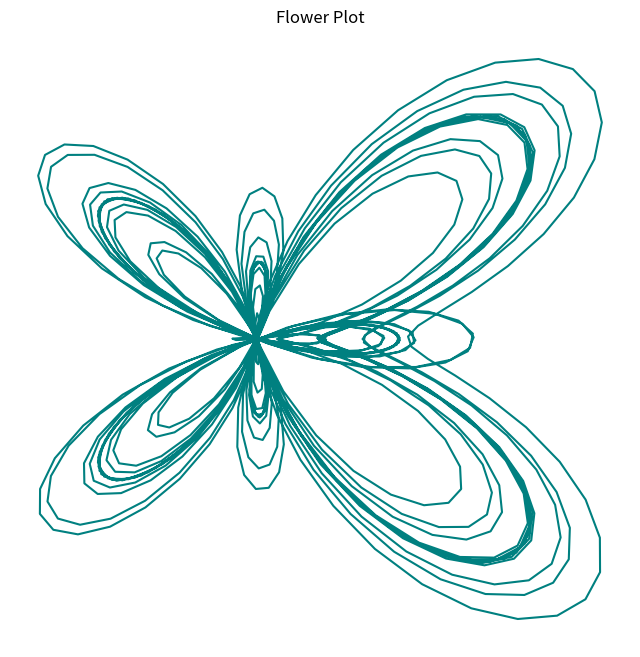

The matplotlib source for this figure:
import numpy as np
import matplotlib.pyplot as plt

theta = np.linspace(0, 24 * np.pi, 1000)
r = np.exp(np.cos(theta)) - 2 * np.cos(4 * theta) + np.sin(theta / 12)**5

x = r * np.cos(theta)
y = r * np.sin(theta)

plt.figure(figsize=(8, 8))
plt.plot(x, y, color='teal')
plt.title('Flower Plot')
plt.axis('off')
plt.show()
